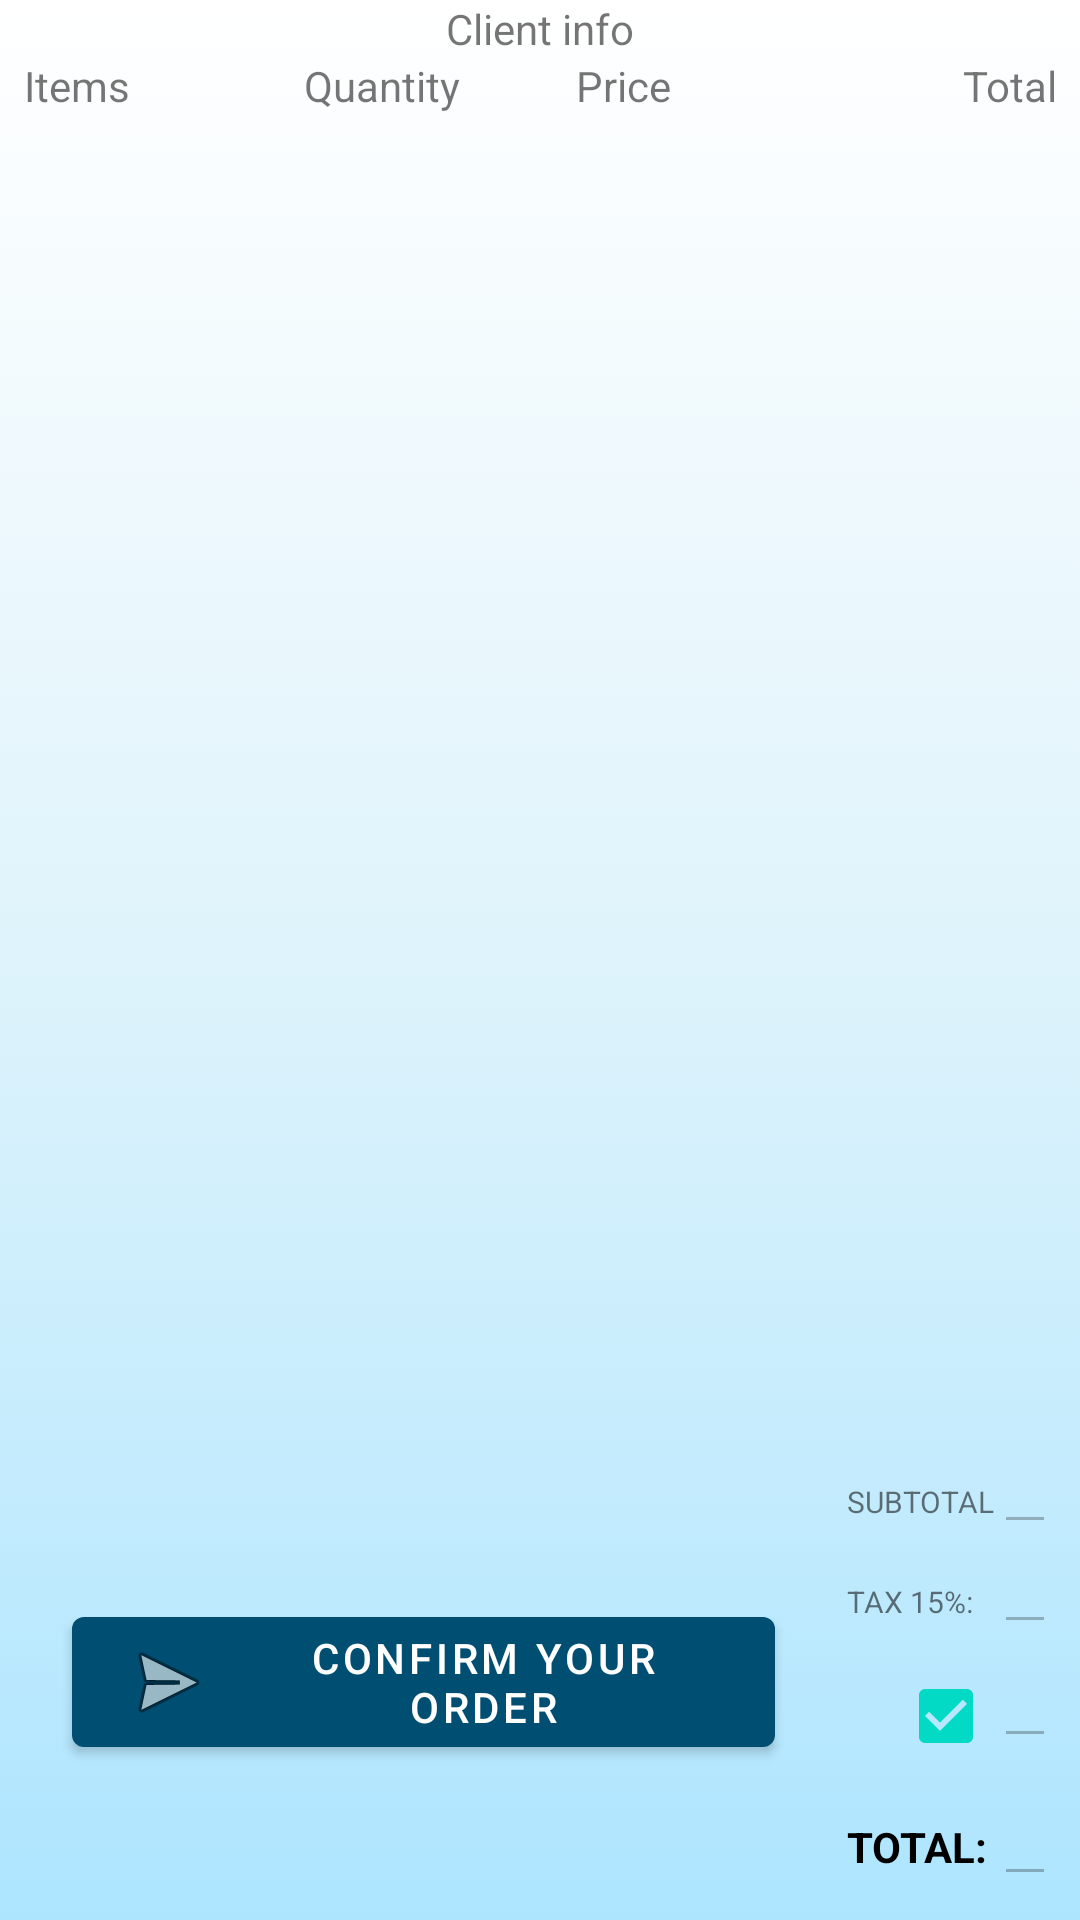

Write the Android layout XML for this screen, with the resource values it uses.
<!-- AndroidManifest.xml: application theme Theme.QuickMenu -->
<!-- res/layout/fragment_order.xml -->
<?xml version="1.0" encoding="utf-8"?>
<androidx.constraintlayout.widget.ConstraintLayout xmlns:android="http://schemas.android.com/apk/res/android"
    xmlns:app="http://schemas.android.com/apk/res-auto"
    xmlns:tools="http://schemas.android.com/tools"
    android:layout_width="match_parent"
    android:layout_height="match_parent"
    android:background="@drawable/background_menu"
    tools:context=".order.view.OrderFragment"
    android:clickable="true">

    <TextView
        android:id="@+id/tvDateOrder"
        android:layout_width="0dp"
        android:layout_height="wrap_content"
        android:layout_marginStart="8dp"
        android:layout_marginEnd="8dp"
        android:gravity="center"
        android:text="Client info"
        app:layout_constraintEnd_toEndOf="parent"
        app:layout_constraintStart_toStartOf="parent"
        app:layout_constraintTop_toTopOf="parent" />

    <ProgressBar
        android:id="@+id/pbLoadingOrder"
        style="?android:attr/progressBarStyle"
        android:layout_width="wrap_content"
        android:layout_height="wrap_content"
        android:visibility="gone"
        app:layout_constraintBottom_toBottomOf="parent"
        app:layout_constraintStart_toStartOf="parent"
        app:layout_constraintTop_toTopOf="parent" />

    <ScrollView
        android:layout_width="match_parent"
        android:layout_height="0dp"
        android:layout_marginStart="8dp"
        android:layout_marginEnd="8dp"
        app:layout_constraintBottom_toTopOf="@+id/tableLayout"
        app:layout_constraintEnd_toEndOf="parent"
        app:layout_constraintStart_toStartOf="parent"
        app:layout_constraintTop_toBottomOf="@+id/tvDateOrder">

        <LinearLayout
            android:id="@+id/linearLayout"
            android:layout_width="match_parent"
            android:layout_height="match_parent"
            android:orientation="horizontal">

            <TextView
                android:id="@+id/tvItem"
                android:layout_width="wrap_content"
                android:layout_height="match_parent"
                android:layout_weight="1"
                android:text="Items"
                android:textAlignment="textStart" />

            <TextView
                android:id="@+id/tvQuantityItem"
                android:layout_width="wrap_content"
                android:layout_height="wrap_content"
                android:layout_weight="1"
                android:text="Quantity"
                android:textAlignment="center" />

            <TextView
                android:id="@+id/tvPriceItem"
                android:layout_width="wrap_content"
                android:layout_height="wrap_content"
                android:layout_weight="1"
                android:text="Price"
                android:textAlignment="center" />

            <TextView
                android:id="@+id/tvSubTotalItem"
                android:layout_width="wrap_content"
                android:layout_height="wrap_content"
                android:layout_weight="2"
                android:text="Total"
                android:textAlignment="textEnd" />

        </LinearLayout>
    </ScrollView>

    <TableLayout
        android:id="@+id/tableLayout"
        android:layout_width="wrap_content"
        android:layout_height="wrap_content"
        android:layout_marginEnd="8dp"
        android:layout_marginBottom="8dp"
        app:layout_constraintBottom_toBottomOf="parent"
        app:layout_constraintEnd_toEndOf="parent">

        <TableRow
            android:layout_width="match_parent"
            android:layout_height="match_parent">

            <TextView
                android:id="@+id/tvSubTotal"
                android:layout_width="wrap_content"
                android:layout_height="wrap_content"
                android:text="SUBTOTAL"
                android:textSize="10sp" />

            <EditText
                android:id="@+id/etSubTotal"
                android:layout_width="wrap_content"
                android:layout_height="wrap_content"
                android:enabled="false"
                android:gravity="right"
                android:textSize="12sp" />
        </TableRow>

        <TableRow

            android:layout_width="match_parent"
            android:layout_height="match_parent">

            <TextView
                android:id="@+id/tvTax"

                android:layout_width="wrap_content"
                android:layout_height="wrap_content"
                android:text="TAX 15%:"
                android:textSize="10sp" />

            <EditText
                android:id="@+id/etTax"
                android:layout_width="wrap_content"
                android:layout_height="wrap_content"
                android:enabled="false"
                android:gravity="right"
                android:textSize="12sp" />
        </TableRow>

        <TableRow
            android:layout_width="wrap_content"
            android:layout_height="wrap_content">

            <CheckBox
                android:id="@+id/cbTips"
                android:layout_width="wrap_content"
                android:layout_height="wrap_content"
                android:button="@null"
                android:checked="true"
                android:drawableRight="?android:attr/listChoiceIndicatorMultiple"
                android:textAlignment="textStart"
                android:textColor="@android:color/secondary_text_light"
                android:textSize="10sp"
                tools:text="TIPS 10%" />

            <EditText
                android:id="@+id/etTips"
                android:layout_width="wrap_content"
                android:layout_height="wrap_content"
                android:enabled="false"
                android:gravity="right"
                android:textSize="12sp" />

        </TableRow>

        <TableRow
            android:layout_width="wrap_content"
            android:layout_height="wrap_content">

            <TextView
                android:id="@+id/tvTotal"
                android:layout_width="wrap_content"
                android:layout_height="wrap_content"
                android:text="TOTAL:"
                android:textColor="@color/black"
                android:textSize="14sp"
                android:textStyle="bold" />

            <EditText
                android:id="@+id/etTotal"
                android:layout_width="wrap_content"
                android:layout_height="wrap_content"
                android:enabled="false"
                android:gravity="right"
                android:textStyle="bold"
                android:textColor="@android:color/holo_red_light"
                android:textSize="14sp" />
        </TableRow>
    </TableLayout>

    <Button
        android:id="@+id/btnConfirm"
        android:layout_width="0dp"
        android:layout_height="wrap_content"
        android:layout_marginStart="24dp"
        android:layout_marginEnd="24dp"
        android:drawableLeft="@android:drawable/ic_menu_send"
        android:text="Confirm your order"
        app:layout_constraintBottom_toBottomOf="parent"
        app:layout_constraintEnd_toStartOf="@+id/tableLayout"
        app:layout_constraintStart_toStartOf="parent"
        app:layout_constraintTop_toTopOf="@+id/tableLayout" />

</androidx.constraintlayout.widget.ConstraintLayout>
<!-- resources referenced by this layout -->
<resources>
  <color name="black">#FF000000</color>
  <!-- drawable background_menu (drawable) -->
  <?xml version="1.0" encoding="utf-8"?>
  <selector xmlns:android="http://schemas.android.com/apk/res/android">
      <item>
          <shape>
              <gradient
                  android:angle="90"
                  android:centerColor="#DEF3FB"
                  android:endColor="#FFFFFF"
                  android:startColor="#ADE5FF"
                  />
          </shape>
      </item>
  </selector>
  <style name="Theme.QuickMenu" parent="Theme.MaterialComponents.DayNight.DarkActionBar">
          
          <item name="colorPrimary">@color/blue_dark</item>
          <item name="colorPrimaryVariant">@color/blue_accent</item>
          <item name="colorOnPrimary">@color/white</item>
          
          <item name="colorSecondary">@color/teal_200</item>
          <item name="colorSecondaryVariant">@color/teal_700</item>
          <item name="colorOnSecondary">@color/black</item>
          
          <item name="android:statusBarColor" tools:targetApi="l">?attr/colorPrimaryVariant</item>
          
      </style>
  <color name="blue_dark">#004e72</color>
  <color name="blue_accent">#39a9dc</color>
  <color name="white">#FFFFFFFF</color>
  <color name="teal_200">#FF03DAC5</color>
  <color name="teal_700">#FF018786</color>
</resources>
